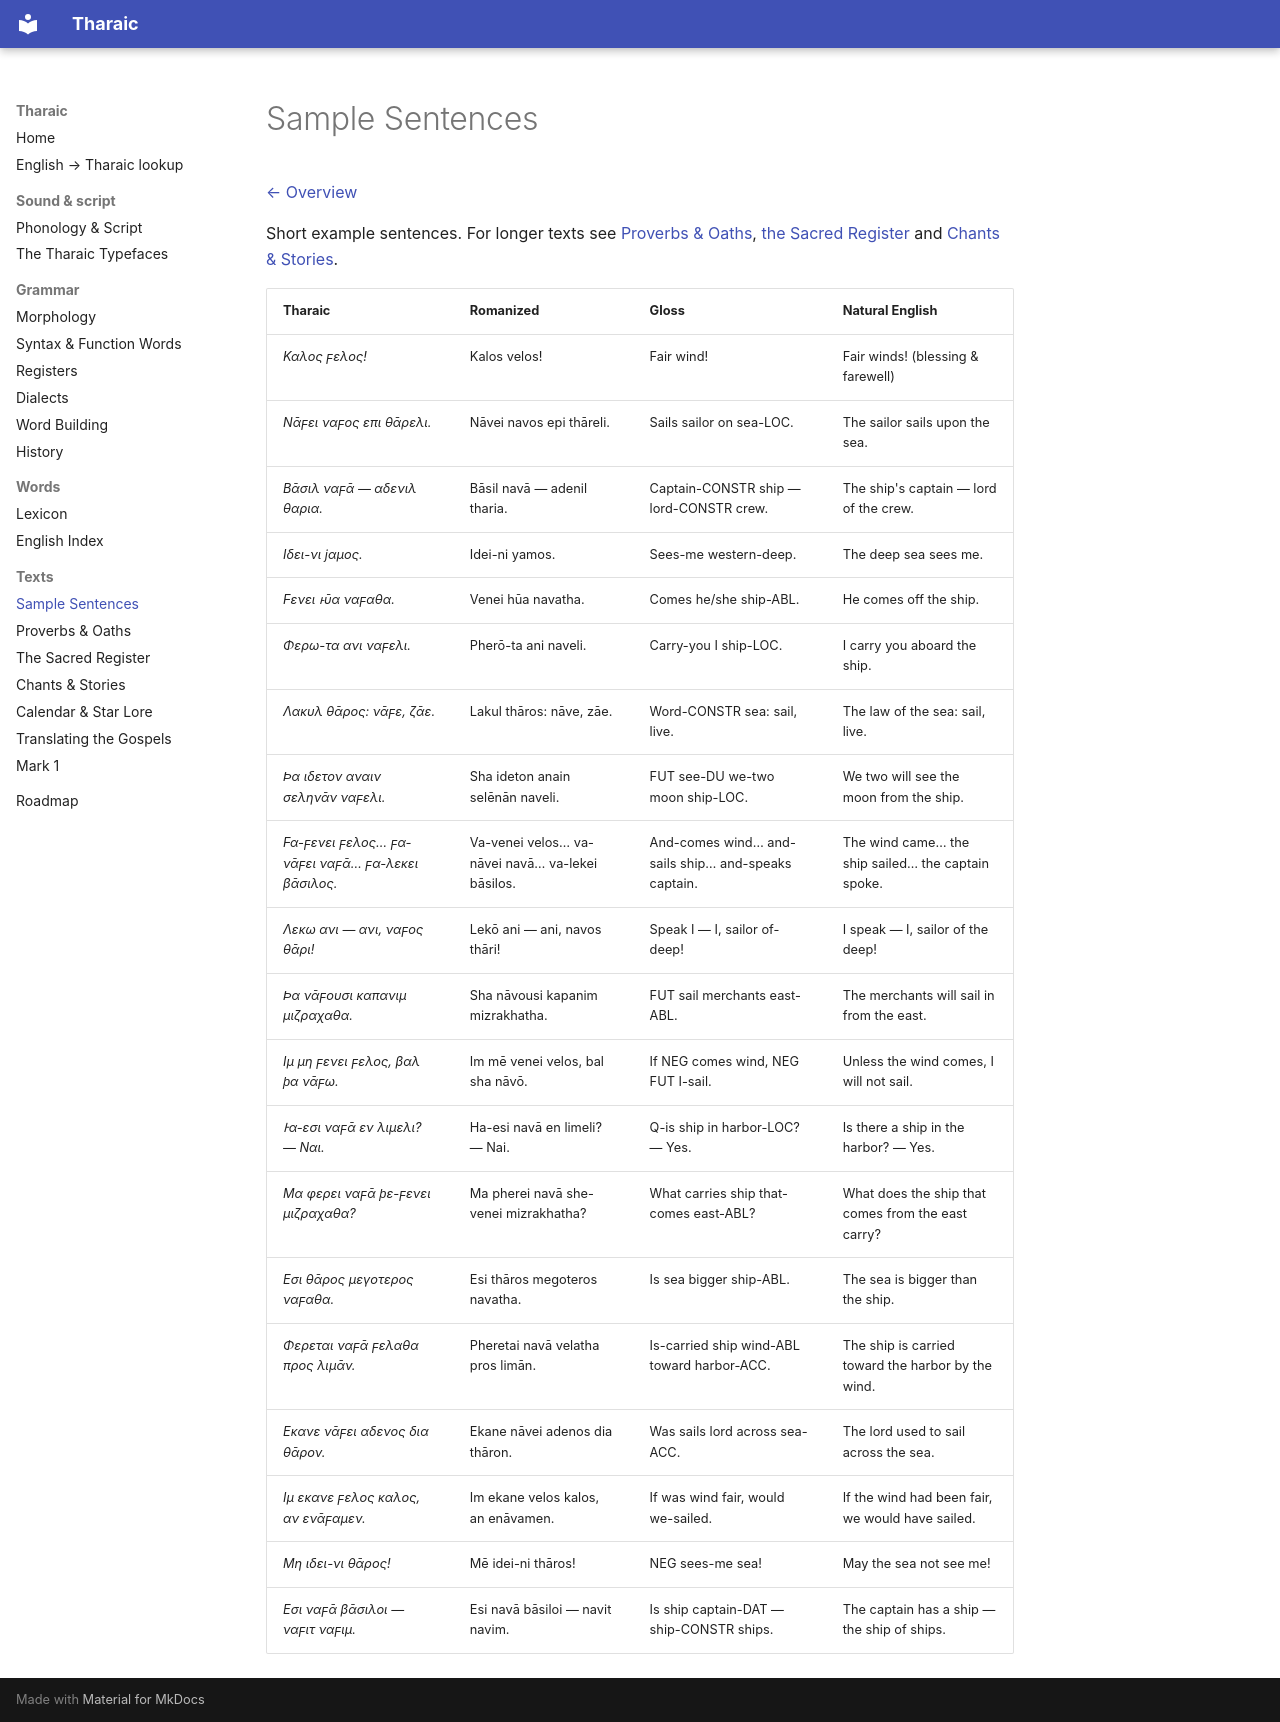

repository: thekyria/tharaic-language · page: texts.html · generator: mkdocs

# Sample Sentences

[← Overview](../README.md)

Short example sentences. For longer texts see [Proverbs & Oaths](proverbs.md), [the Sacred Register](sacred.md) and [Chants & Stories](stories.md).

| Tharaic | Romanized | Gloss | Natural English |
| --------- | ----------- | ------- | ----------------- |
| *Καλος ϝελος!* | Kalos velos! | Fair wind! | Fair winds! (blessing & farewell) |
| *Νᾱϝει ναϝος επι θᾱρελι.* | Nāvei navos epi thāreli. | Sails sailor on sea-LOC. | The sailor sails upon the sea. |
| *Βᾱσιλ ναϝᾱ — αδενιλ θαρια.* | Bāsil navā — adenil tharia. | Captain-CONSTR ship — lord-CONSTR crew. | The ship's captain — lord of the crew. |
| *Ιδει-νι ϳαμος.* | Idei-ni yamos. | Sees-me western-deep. | The deep sea sees me. |
| *Ϝενει ͱῡα ναϝαθα.* | Venei hūa navatha. | Comes he/she ship-ABL. | He comes off the ship. |
| *Φερω-τα ανι ναϝελι.* | Pherō-ta ani naveli. | Carry-you I ship-LOC. | I carry you aboard the ship. |
| *Λακυλ θᾱρος: νᾱϝε, ζᾱε.* | Lakul thāros: nāve, zāe. | Word-CONSTR sea: sail, live. | The law of the sea: sail, live. |
| *Ϸα ιδετον αναιν σεληνᾱν ναϝελι.* | Sha ideton anain selēnān naveli. | FUT see-DU we-two moon ship-LOC. | We two will see the moon from the ship. |
| *Ϝα-ϝενει ϝελος… ϝα-νᾱϝει ναϝᾱ… ϝα-λεκει βᾱσιλος.* | Va-venei velos… va-nāvei navā… va-lekei bāsilos. | And-comes wind… and-sails ship… and-speaks captain. | The wind came… the ship sailed… the captain spoke. |
| *Λεκω ανι — ανι, ναϝος θᾱρι!* | Lekō ani — ani, navos thāri! | Speak I — I, sailor of-deep! | I speak — I, sailor of the deep! |
| *Ϸα νᾱϝουσι καπανιμ μιζραχαθα.* | Sha nāvousi kapanim mizrakhatha. | FUT sail merchants east-ABL. | The merchants will sail in from the east. |
| *Ιμ μη ϝενει ϝελος, βαλ ϸα νᾱϝω.* | Im mē venei velos, bal sha nāvō. | If NEG comes wind, NEG FUT I-sail. | Unless the wind comes, I will not sail. |
| *Ͱα-εσι ναϝᾱ εν λιμελι? — Ναι.* | Ha-esi navā en limeli? — Nai. | Q-is ship in harbor-LOC? — Yes. | Is there a ship in the harbor? — Yes. |
| *Μα φερει ναϝᾱ ϸε-ϝενει μιζραχαθα?* | Ma pherei navā she-venei mizrakhatha? | What carries ship that-comes east-ABL? | What does the ship that comes from the east carry? |
| *Εσι θᾱρος μεγοτερος ναϝαθα.* | Esi thāros megoteros navatha. | Is sea bigger ship-ABL. | The sea is bigger than the ship. |
| *Φερεται ναϝᾱ ϝελαθα προς λιμᾱν.* | Pheretai navā velatha pros limān. | Is-carried ship wind-ABL toward harbor-ACC. | The ship is carried toward the harbor by the wind. |
| *Εκανε νᾱϝει αδενος δια θᾱρον.* | Ekane nāvei adenos dia thāron. | Was sails lord across sea-ACC. | The lord used to sail across the sea. |
| *Ιμ εκανε ϝελος καλος, αν ενᾱϝαμεν.* | Im ekane velos kalos, an enāvamen. | If was wind fair, would we-sailed. | If the wind had been fair, we would have sailed. |
| *Μη ιδει-νι θᾱρος!* | Mē idei-ni thāros! | NEG sees-me sea! | May the sea not see me! |
| *Εσι ναϝᾱ βᾱσιλοι — ναϝιτ ναϝιμ.* | Esi navā bāsiloi — navit navim. | Is ship captain-DAT — ship-CONSTR ships. | The captain has a ship — the ship of ships. |
